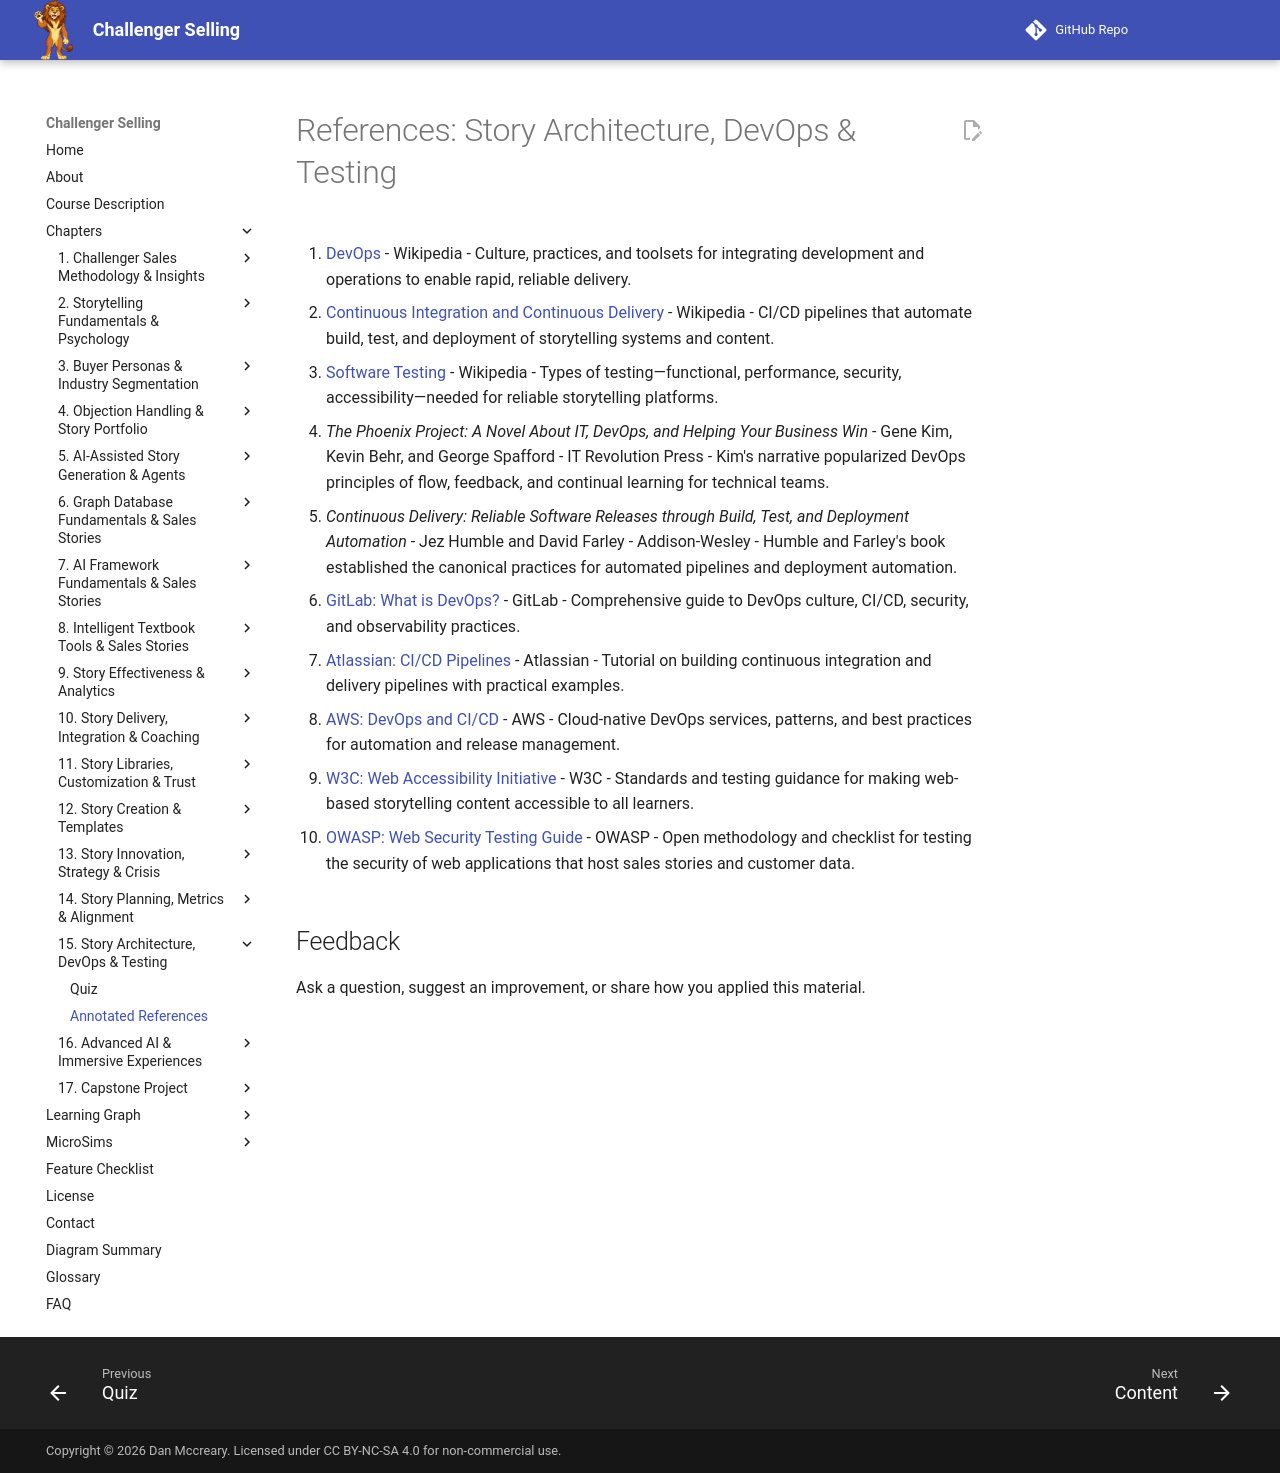

repository: dmccreary/challenger-selling · page: chapters/15-story-architecture-devops-testing/references/index.html · generator: mkdocs

# References: Story Architecture, DevOps & Testing

1. [DevOps](https://en.wikipedia.org/wiki/DevOps) - Wikipedia - Culture, practices, and toolsets for integrating development and operations to enable rapid, reliable delivery.

2. [Continuous Integration and Continuous Delivery](https://en.wikipedia.org/wiki/CI/CD) - Wikipedia - CI/CD pipelines that automate build, test, and deployment of storytelling systems and content.

3. [Software Testing](https://en.wikipedia.org/wiki/Software_testing) - Wikipedia - Types of testing—functional, performance, security, accessibility—needed for reliable storytelling platforms.

4. *The Phoenix Project: A Novel About IT, DevOps, and Helping Your Business Win* - Gene Kim, Kevin Behr, and George Spafford - IT Revolution Press - Kim's narrative popularized DevOps principles of flow, feedback, and continual learning for technical teams.

5. *Continuous Delivery: Reliable Software Releases through Build, Test, and Deployment Automation* - Jez Humble and David Farley - Addison-Wesley - Humble and Farley's book established the canonical practices for automated pipelines and deployment automation.

6. [GitLab: What is DevOps?](https://about.gitlab.com/topics/devops/) - GitLab - Comprehensive guide to DevOps culture, CI/CD, security, and observability practices.

7. [Atlassian: CI/CD Pipelines](https://www.atlassian.com/continuous-delivery) - Atlassian - Tutorial on building continuous integration and delivery pipelines with practical examples.

8. [AWS: DevOps and CI/CD](https://aws.amazon.com/devops/) - AWS - Cloud-native DevOps services, patterns, and best practices for automation and release management.

9. [W3C: Web Accessibility Initiative](https://www.w3.org/WAI/) - W3C - Standards and testing guidance for making web-based storytelling content accessible to all learners.

10. [OWASP: Web Security Testing Guide](https://owasp.org/www-project-web-security-testing-guide/) - OWASP - Open methodology and checklist for testing the security of web applications that host sales stories and customer data.
